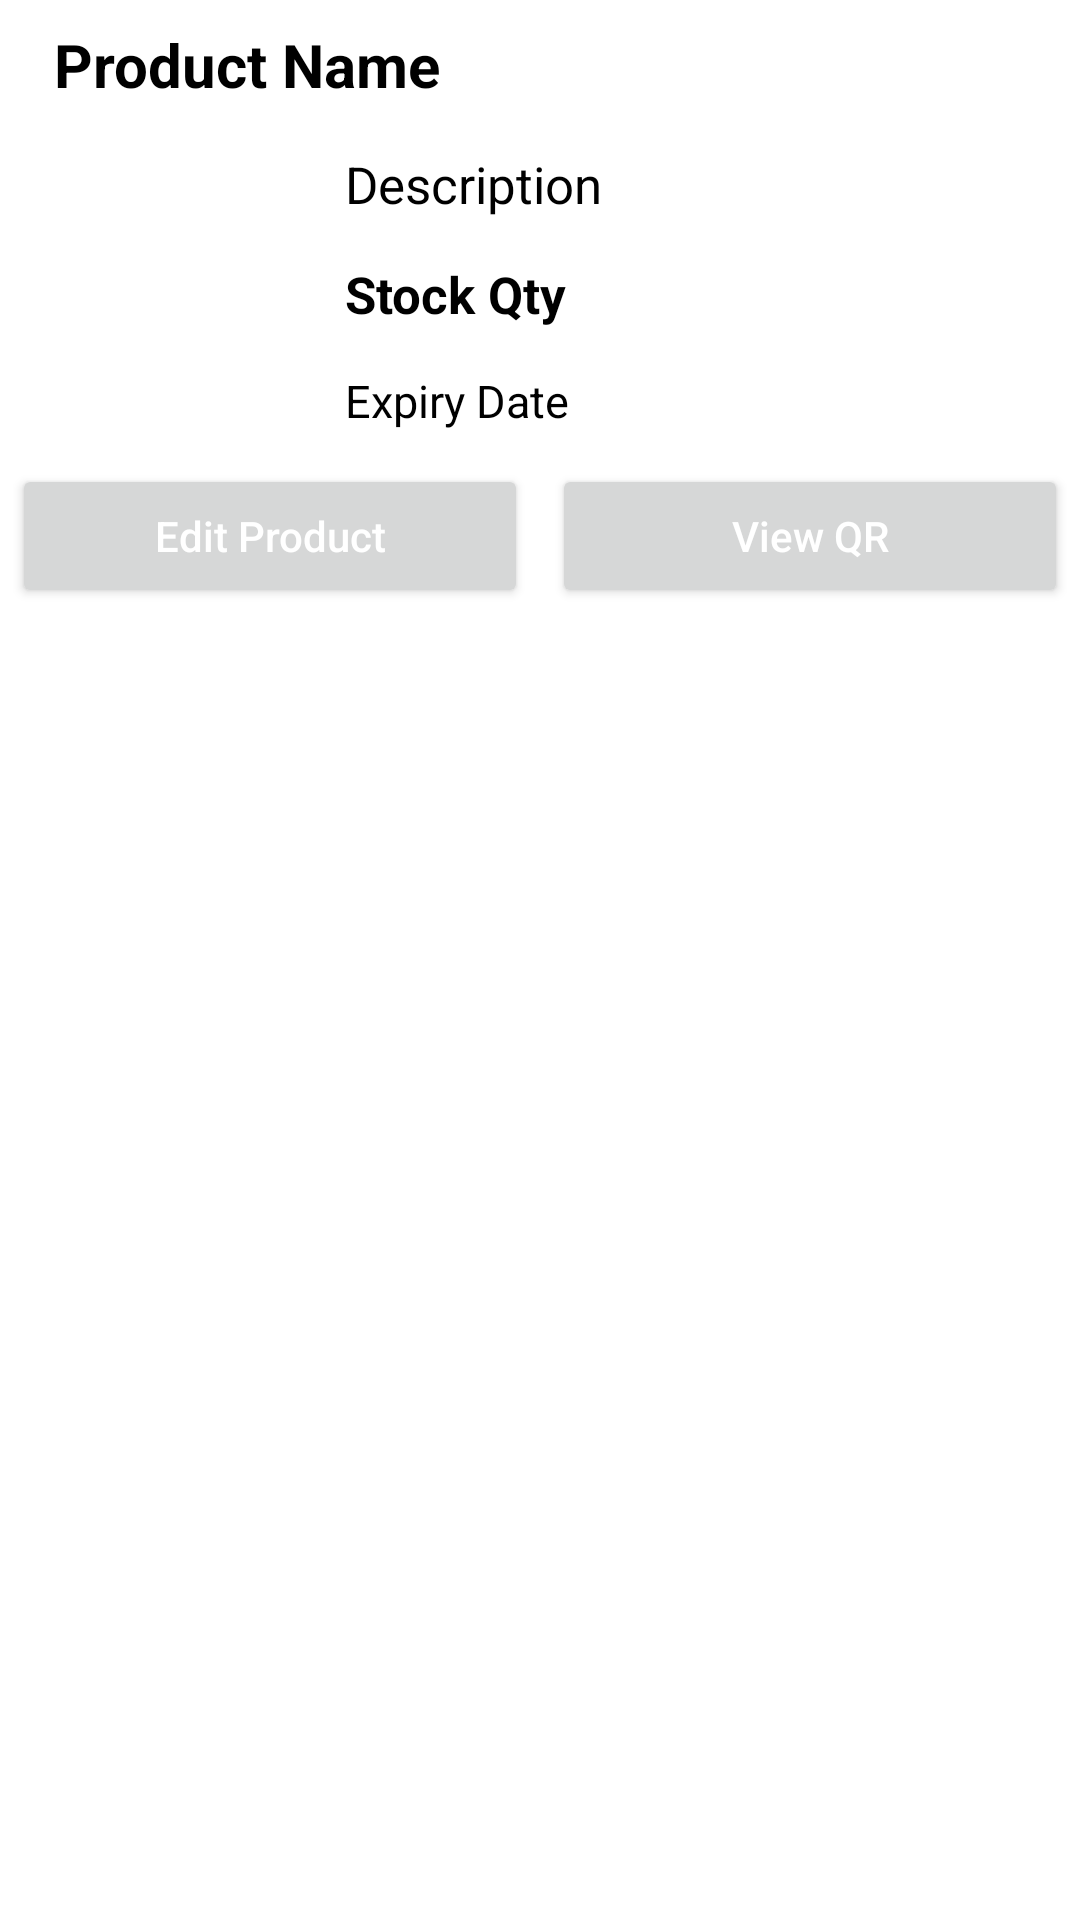

The Android layout XML behind this screen, and the referenced resources:
<!-- AndroidManifest.xml: application theme Theme.Pinventory -->
<!-- res/layout/bottom_sheet_dialog.xml -->
<?xml version="1.0" encoding="utf-8"?>
<RelativeLayout xmlns:android="http://schemas.android.com/apk/res/android"
    android:id="@+id/idRLBSheet"
    android:layout_width="match_parent"
    android:layout_height="wrap_content">


    <TextView
            android:id="@+id/idTVProductName"
            android:layout_width="match_parent"
            android:layout_height="wrap_content"
            android:layout_marginStart="14dp"
            android:layout_marginTop="4dp"
            android:layout_marginEnd="4dp"
            android:layout_marginBottom="4dp"
            android:padding="4dp"
            android:text="Product Name"
            android:textColor="@color/black"
            android:textSize="20dp"
            android:textStyle="bold" />

    <ImageView
        android:id="@+id/idIVProduct"
        android:layout_width="100dp"
        android:layout_height="100dp"
        android:layout_below="@+id/idTVProductName"
        android:layout_centerVertical="true"
        android:layout_marginStart="4dp"
        android:layout_marginTop="4dp"
        android:layout_marginEnd="4dp"
        android:layout_marginBottom="4dp"
        android:padding="4dp"
        android:src="@mipmap/ic_launcher" />

    <TextView
        android:id="@+id/idTVDescription"
        android:layout_width="match_parent"
        android:layout_height="wrap_content"
        android:layout_below="@+id/idTVProductName"
        android:layout_marginStart="4dp"
        android:layout_marginTop="4dp"
        android:layout_marginEnd="4dp"
        android:layout_marginBottom="4dp"
        android:layout_toRightOf="@id/idIVProduct"
        android:inputType="textMultiLine"
        android:padding="3dp"
        android:text="Description"
        android:textColor="@color/black"
        android:textSize="17dp" />

    <TextView
        android:id="@+id/idTVQuantity"
        android:layout_width="match_parent"
        android:layout_height="wrap_content"
        android:layout_below="@+id/idTVDescription"
        android:layout_marginStart="4dp"
        android:layout_marginTop="4dp"
        android:layout_marginEnd="4dp"
        android:layout_marginBottom="4dp"
        android:layout_toRightOf="@id/idIVProduct"
        android:padding="3dp"
        android:text="Stock Qty"
        android:textColor="@color/black"
        android:textSize="17sp"
        android:textStyle="bold" />

    <TextView
        android:id="@+id/idTVExpiryDate"
        android:layout_width="match_parent"
        android:layout_height="wrap_content"
        android:layout_below="@+id/idTVQuantity"
        android:layout_marginStart="4dp"
        android:layout_marginTop="4dp"
        android:layout_marginEnd="4dp"
        android:layout_marginBottom="4dp"
        android:layout_toRightOf="@id/idIVProduct"
        android:padding="3dp"
        android:text="Expiry Date"
        android:textColor="@color/black"
        android:textSize="15dp" />



    <LinearLayout
        android:layout_width="match_parent"
        android:layout_height="wrap_content"
        android:orientation="horizontal"
        android:weightSum="2"
        android:layout_below="@id/idTVExpiryDate">

        <Button
            android:id="@+id/idBtnEdit"
            android:layout_width="0dp"
            android:layout_height="wrap_content"
            android:layout_weight="1"
            android:layout_margin="4dp"
            android:text="Edit Product"
            android:textAllCaps="false"
            android:textColor="@color/white"/>
        <Button
            android:id="@+id/idBtnView"
            android:layout_width="0dp"
            android:layout_height="wrap_content"
            android:layout_weight="1"
            android:layout_margin="4dp"
            android:text="View QR"
            android:textAllCaps="false"
            android:textColor="@color/white"/>
    </LinearLayout>

</RelativeLayout>
<!-- resources referenced by this layout -->
<resources>
  <color name="black">#FF000000</color>
  <color name="white">#FFFFFFFF</color>
  <style name="Theme.Pinventory" parent="Theme.MaterialComponents.DayNight.DarkActionBar">
          
          <item name="colorPrimary">@color/app_bar_color</item>
          <item name="colorPrimaryVariant">@color/purple_700</item>
          <item name="colorOnPrimary">@color/white</item>
          
          <item name="colorSecondary">@color/teal_200</item>
          <item name="colorSecondaryVariant">@color/teal_700</item>
          <item name="colorOnSecondary">@color/black</item>
  
          <item name="android:icon">@drawable/google_sign_in</item>
          
          <item name="android:statusBarColor" tools:targetApi="l">?attr/colorPrimaryVariant</item>
          
      </style>
  <color name="app_bar_color">#186DBB</color>
  <color name="purple_700">#296D98</color>
  <color name="teal_200">#FF03DAC5</color>
  <color name="teal_700">#FF018786</color>
  <!-- drawable google_sign_in: png bitmap (drawable, 19784 bytes) -->
</resources>
